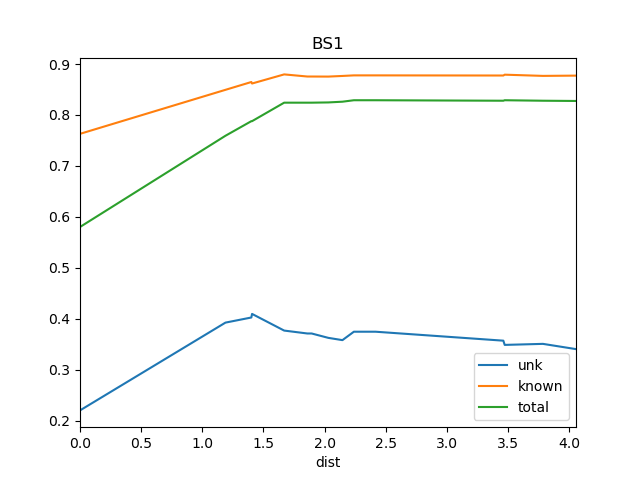

The data file committed next to this chart (first rows):
dist, known, total, train_docs, unk
0.0, 0.763, 0.58, {'REN19', 'REN18'}, 0.2199
1.189, 0.8494, 0.7592, {'REN19', 'St2', 'REN18'}, 0.3923
1.401, 0.8648, 0.7879, {'REN8', 'REN7', 'REN19', 'St2', 'REN18'…, 0.4023
1.407, 0.8618, 0.7879, {'REN8', 'REN7', 'REN19', 'St2', 'REN11'…, 0.4094
1.669, 0.8797, 0.8242, {'REN8', 'REN7', 'REN2', 'REN19', 'REN4'…, 0.3766
1.859, 0.8755, 0.8242, {'REN8', 'SRR1', 'REN2', 'REN7', 'REN19'…, 0.3709
1.894, 0.8755, 0.8242, {'REN8', 'SRR1', 'REN2', 'REN7', 'REN12'…, 0.3709
2.03, 0.8754, 0.8247, {'REN8', 'SRR1', 'REN7', 'REN2', 'REN12'…, 0.3623
2.146, 0.8767, 0.8261, {'REN8', 'SRR1', 'WS1', 'REN2', 'REN7', …, 0.3578
2.239, 0.8778, 0.829, {'REN10', 'REN8', 'SRR1', 'WS1', 'REN7',…, 0.3744
2.416, 0.8778, 0.829, {'REN10', 'REN8', 'SRR1', 'WS1', 'REN5',…, 0.3744
3.462, 0.8775, 0.828, {'REN10', 'REN19', 'REN9', 'REN14', 'REN…, 0.3568
3.473, 0.8792, 0.829, {'REN10', 'REN19', 'REN9', 'REN14', 'REN…, 0.3485
3.785, 0.8768, 0.828, {'REN10', 'REN19', 'REN9', 'REN14', 'REN…, 0.3505
4.056, 0.8773, 0.8275, {'REN10', 'REN19', 'REN9', 'REN14', 'REN…, 0.3402
